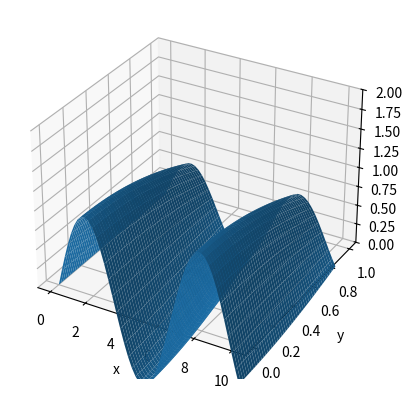

Reproduce this figure in Python.
from mpl_toolkits.mplot3d import axes3d
import matplotlib.pyplot as plt
import matplotlib as mpl
import numpy as np

fig = plt.figure()
ax = fig.add_subplot(projection='3d')

# Create the mesh in polar coordinates and compute corresponding Z.
x = np.linspace(0, 10, 50)
y = np.linspace(0, 1, 50)
X, Y = np.meshgrid(x,y)
Z = np.sin(X) * np.cos(Y)

ax.plot_surface(X, Y, Z)
ax.set_zlim(0,2)

ax.set_xlabel('x')
ax.set_ylabel('y')
plt.show()